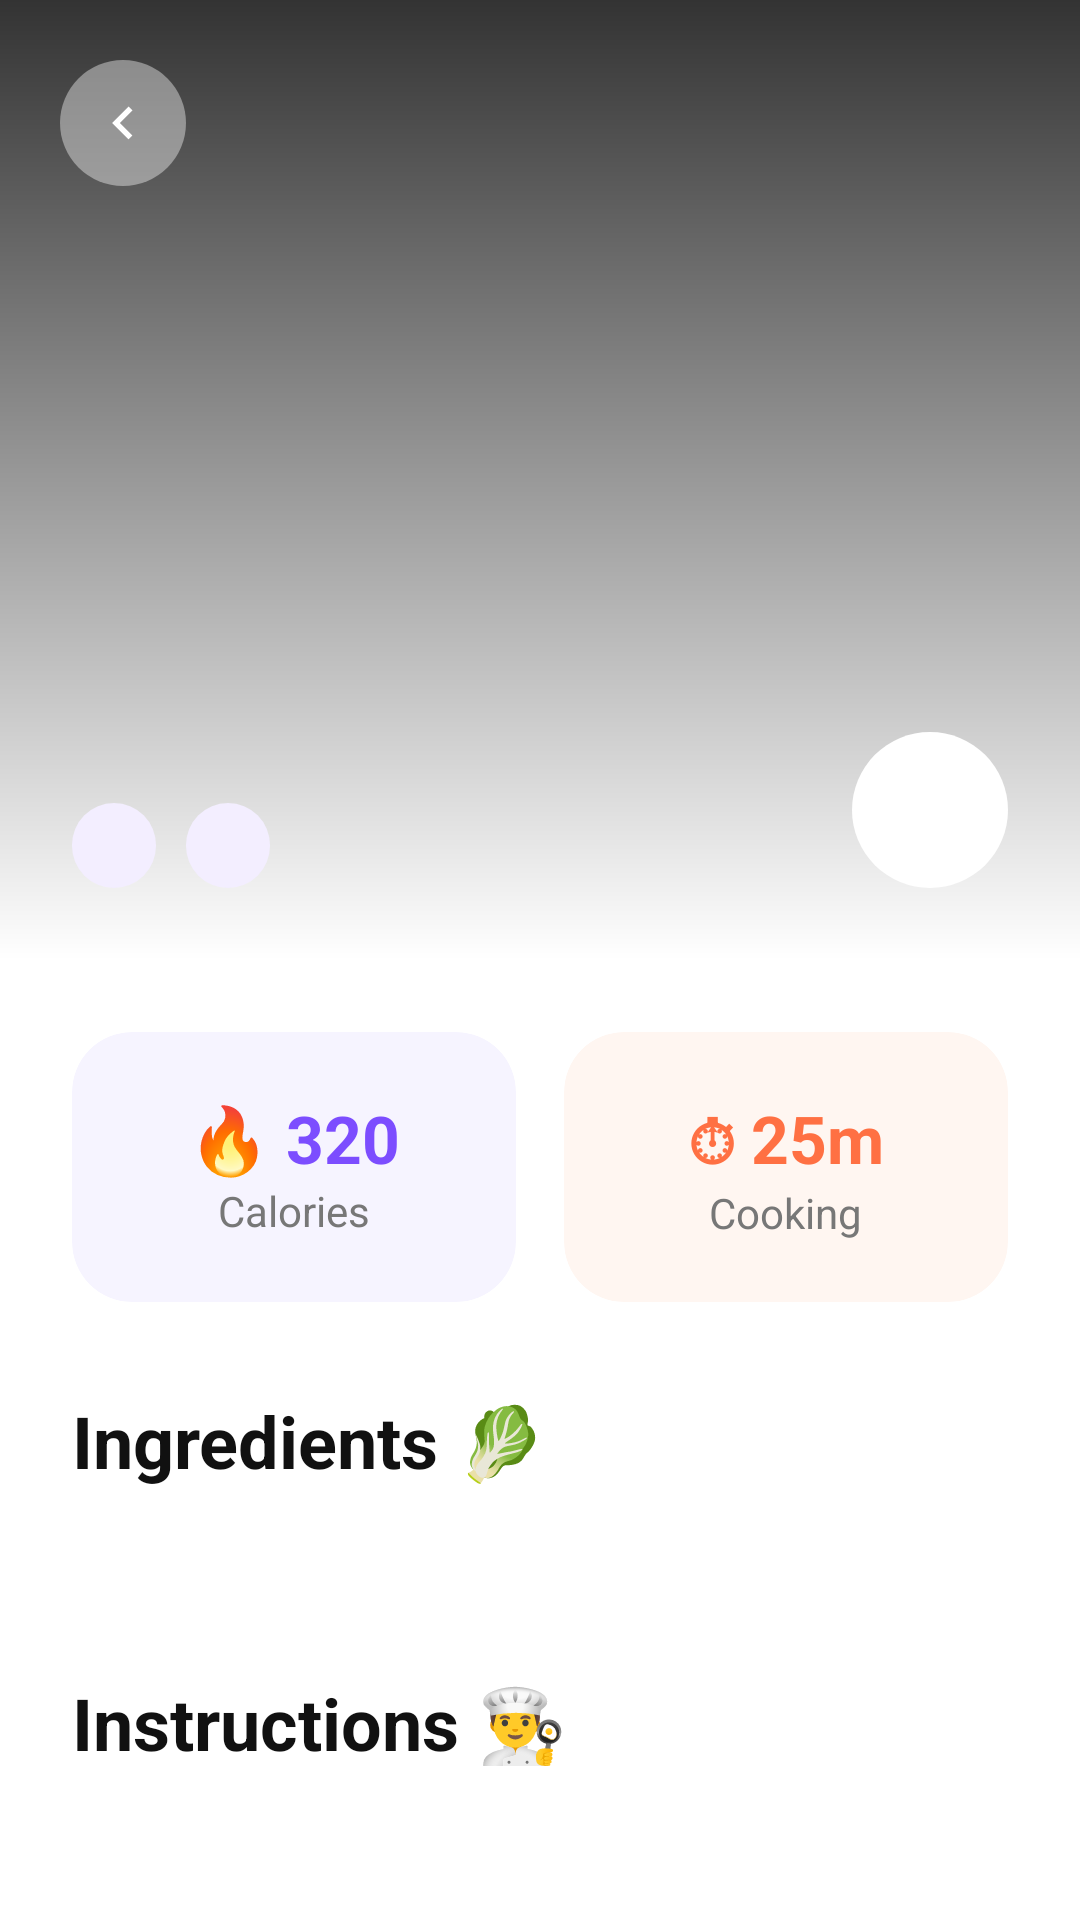

This screen was rendered from an Android layout file. Write that file and the resources it references.
<!-- AndroidManifest.xml: application theme Theme.Smart_cook -->
<!-- res/layout/fragment_recipe_detail.xml -->
<?xml version="1.0" encoding="utf-8"?>
<androidx.core.widget.NestedScrollView
    xmlns:android="http://schemas.android.com/apk/res/android"
    xmlns:app="http://schemas.android.com/apk/res-auto"
    android:layout_width="match_parent"
    android:layout_height="match_parent"
    android:background="#FFFFFF">

    <LinearLayout
        android:layout_width="match_parent"
        android:layout_height="wrap_content"
        android:orientation="vertical">

        

        <FrameLayout
            android:layout_width="match_parent"
            android:layout_height="320dp">

            <ImageView
                android:id="@+id/imgRecipe"
                android:layout_width="match_parent"
                android:layout_height="match_parent"
                android:scaleType="centerCrop"/>

            <View
                android:layout_width="match_parent"
                android:layout_height="match_parent"
                android:background="@drawable/detail_gradient"/>

            

            <ImageView
                android:id="@+id/btnBack"
                android:layout_width="42dp"
                android:layout_height="42dp"
                android:layout_margin="20dp"
                android:padding="10dp"
                android:src="@drawable/ic_back"
                android:background="@drawable/bg_circle_white"/>

            

            <ImageView
                android:id="@+id/btnFavorite"
                android:layout_width="52dp"
                android:layout_height="52dp"
                android:layout_gravity="bottom|end"
                android:layout_margin="24dp"
                android:padding="14dp"
                android:src="@drawable/ic_favorite"
                android:background="@drawable/bg_favorite"/>

            

            <LinearLayout
                android:layout_width="match_parent"
                android:layout_height="wrap_content"
                android:layout_gravity="bottom"
                android:orientation="vertical"
                android:padding="24dp">

                <TextView
                    android:id="@+id/txtTitle"
                    android:layout_width="wrap_content"
                    android:layout_height="wrap_content"
                    android:textColor="@android:color/white"
                    android:textSize="30sp"
                    android:textStyle="bold"/>

                <LinearLayout
                    android:layout_width="wrap_content"
                    android:layout_height="wrap_content"
                    android:orientation="horizontal"
                    android:layout_marginTop="10dp">

                    <TextView
                        android:id="@+id/txtCategory"
                        android:layout_width="wrap_content"
                        android:layout_height="wrap_content"
                        android:paddingHorizontal="14dp"
                        android:paddingVertical="6dp"
                        android:textColor="@android:color/white"
                        android:textStyle="bold"
                        android:textSize="12sp"
                        android:background="@drawable/bg_chip"/>

                    <TextView
                        android:id="@+id/txtArea"
                        android:layout_width="wrap_content"
                        android:layout_height="wrap_content"
                        android:layout_marginStart="10dp"
                        android:paddingHorizontal="14dp"
                        android:paddingVertical="6dp"
                        android:textColor="@android:color/white"
                        android:textStyle="bold"
                        android:textSize="12sp"
                        android:background="@drawable/bg_chip"/>
                </LinearLayout>

            </LinearLayout>

        </FrameLayout>

        

        <LinearLayout
            android:layout_width="match_parent"
            android:layout_height="wrap_content"
            android:orientation="vertical"
            android:padding="24dp">

            

            <LinearLayout
                android:layout_width="match_parent"
                android:layout_height="wrap_content"
                android:orientation="horizontal">

                <androidx.cardview.widget.CardView
                    android:layout_width="0dp"
                    android:layout_height="90dp"
                    android:layout_weight="1"
                    app:cardCornerRadius="20dp"
                    app:cardElevation="0dp"
                    app:cardBackgroundColor="#F6F4FF">

                    <LinearLayout
                        android:layout_width="match_parent"
                        android:layout_height="match_parent"
                        android:gravity="center"
                        android:orientation="vertical">

                        <TextView
                            android:layout_width="wrap_content"
                            android:layout_height="wrap_content"
                            android:text="🔥 320"
                            android:textSize="22sp"
                            android:textStyle="bold"
                            android:textColor="#7C4DFF"/>

                        <TextView
                            android:layout_width="wrap_content"
                            android:layout_height="wrap_content"
                            android:text="Calories"
                            android:textColor="#777777"/>
                    </LinearLayout>

                </androidx.cardview.widget.CardView>

                <Space
                    android:layout_width="16dp"
                    android:layout_height="1dp"/>

                <androidx.cardview.widget.CardView
                    android:layout_width="0dp"
                    android:layout_height="90dp"
                    android:layout_weight="1"
                    app:cardCornerRadius="20dp"
                    app:cardElevation="0dp"
                    app:cardBackgroundColor="#FFF6F1">

                    <LinearLayout
                        android:layout_width="match_parent"
                        android:layout_height="match_parent"
                        android:gravity="center"
                        android:orientation="vertical">

                        <TextView
                            android:layout_width="wrap_content"
                            android:layout_height="wrap_content"
                            android:text="⏱ 25m"
                            android:textSize="22sp"
                            android:textStyle="bold"
                            android:textColor="#FF7043"/>

                        <TextView
                            android:layout_width="wrap_content"
                            android:layout_height="wrap_content"
                            android:text="Cooking"
                            android:textColor="#777777"/>
                    </LinearLayout>

                </androidx.cardview.widget.CardView>

            </LinearLayout>

            

            <TextView
                android:layout_width="wrap_content"
                android:layout_height="wrap_content"
                android:text="Ingredients 🥬"
                android:textSize="24sp"
                android:textStyle="bold"
                android:textColor="#111111"
                android:layout_marginTop="30dp"/>

            <TextView
                android:id="@+id/txtIngredients"
                android:layout_width="match_parent"
                android:layout_height="wrap_content"
                android:textColor="#555555"
                android:textSize="16sp"
                android:lineSpacingExtra="8dp"
                android:layout_marginTop="12dp"/>

            

            <TextView
                android:layout_width="wrap_content"
                android:layout_height="wrap_content"
                android:text="Instructions 👨‍🍳"
                android:textSize="24sp"
                android:textStyle="bold"
                android:textColor="#111111"
                android:layout_marginTop="28dp"/>

            <TextView
                android:id="@+id/txtInstructions"
                android:layout_width="match_parent"
                android:layout_height="wrap_content"
                android:textColor="#555555"
                android:textSize="16sp"
                android:lineSpacingExtra="8dp"
                android:layout_marginTop="12dp"/>

            

            <com.google.android.material.button.MaterialButton
                android:id="@+id/btnYoutube"
                android:layout_width="match_parent"
                android:layout_height="58dp"
                android:text="Watch on YouTube ▶"
                android:textAllCaps="false"
                android:textSize="17sp"
                android:textStyle="bold"
                android:textColor="@android:color/white"
                android:layout_marginTop="30dp"
                android:backgroundTint="#FF0000"
                app:cornerRadius="18dp"/>

        </LinearLayout>

    </LinearLayout>

</androidx.core.widget.NestedScrollView>
<!-- resources referenced by this layout -->
<resources>
  <!-- drawable bg_chip (drawable) -->
  <shape xmlns:android="http://schemas.android.com/apk/res/android"
      android:shape="rectangle">
  
      <solid android:color="#F3EEFF"/>
  
      <corners android:radius="50dp"/>
  
      <padding
          android:left="12dp"
          android:right="12dp"
          android:top="6dp"
          android:bottom="6dp"/>
  
  </shape>
  <!-- drawable bg_circle_white (drawable) -->
  <shape xmlns:android="http://schemas.android.com/apk/res/android"
      android:shape="oval">
  
      <solid android:color="#66FFFFFF"/>
  
  </shape>
  <!-- drawable bg_favorite (drawable) -->
  <shape xmlns:android="http://schemas.android.com/apk/res/android"
      android:shape="oval">
  
      <solid android:color="#FFFFFFFF"/>
  
      <corners android:radius="100dp"/>
  
  </shape>
  <!-- drawable detail_gradient (drawable) -->
  <?xml version="1.0" encoding="utf-8"?>
  <shape xmlns:android="http://schemas.android.com/apk/res/android">
  
      <gradient
          android:startColor="#00000000"
          android:endColor="#CC000000"
          android:angle="90"/>
  
  </shape>
  <!-- drawable ic_back (drawable) -->
  <vector xmlns:android="http://schemas.android.com/apk/res/android"
      android:width="24dp"
      android:height="24dp"
      android:viewportWidth="24"
      android:viewportHeight="24">
  
      <path
          android:fillColor="#FFFFFF"
          android:pathData="M15.41,7.41L14,6l-6,6 6,6 1.41-1.41L10.83,12z"/>
  </vector>
  <style name="Theme.Smart_cook" parent="Base.Theme.Smart_cook" />
  <style name="Base.Theme.Smart_cook" parent="Theme.Material3.DayNight.NoActionBar">
          
          
      </style>
</resources>
